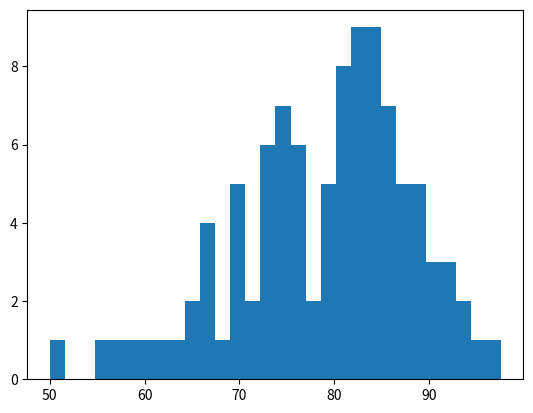

This chart was generated by the following Python code:
import numpy as np
import numpy.random as rnd
import matplotlib.pyplot as plt
##matplotlib.use("notebook")
N = 100
etime = list()
dt = 0.1
T = 365*150
x = np.tile(0.0,T)
sqdt=np.sqrt(dt)
for n in range(N):
    x0=-1
    
    sigma = 2.5

    ## parameters controllong the height of the barrier
    beta=13
    x[0]=x0
    t = 1
    while (t < T):
        ## simple forward Euler
        beta=beta - 2.5e-4
        x[t] = x[t-1]+dt*(x[t-1]**2-beta)+sqdt*rnd.randn()*sigma
        if (x[t] > 5):
            break
        t = t+1
    etime.append(t/365.25)

for t in etime:
    print(round(t),end="; ")

plt.hist(etime,30)
plt.show()